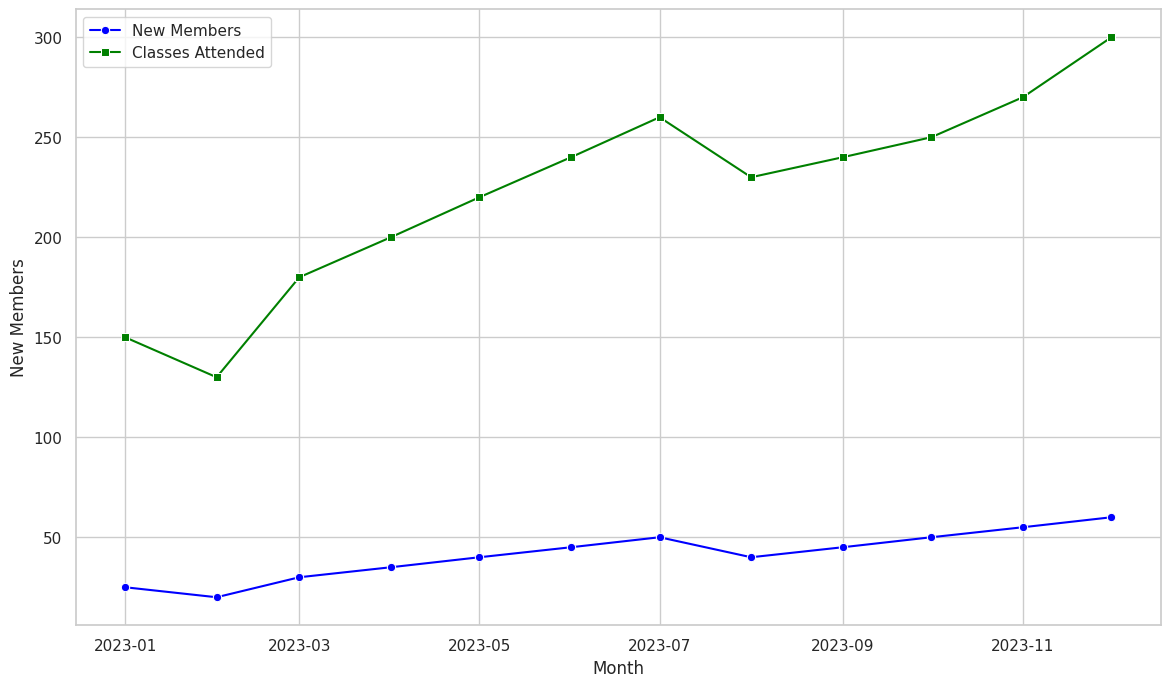

Recreate this plot in Python. (Note: this script raises an exception after producing the figure.)

import seaborn as sns
import pandas as pd
import matplotlib.pyplot as plt

# Creating the DataFrame from the provided list of dictionaries
data = [
    {'Month': '2023-01', 'New Members': 25, 'Classes Attended': 150, 'Personal Training Sessions': 40},
    {'Month': '2023-02', 'New Members': 20, 'Classes Attended': 130, 'Personal Training Sessions': 35},
    {'Month': '2023-03', 'New Members': 30, 'Classes Attended': 180, 'Personal Training Sessions': 50},
    {'Month': '2023-04', 'New Members': 35, 'Classes Attended': 200, 'Personal Training Sessions': 60},
    {'Month': '2023-05', 'New Members': 40, 'Classes Attended': 220, 'Personal Training Sessions': 65},
    {'Month': '2023-06', 'New Members': 45, 'Classes Attended': 240, 'Personal Training Sessions': 70},
    {'Month': '2023-07', 'New Members': 50, 'Classes Attended': 260, 'Personal Training Sessions': 75},
    {'Month': '2023-08', 'New Members': 40, 'Classes Attended': 230, 'Personal Training Sessions': 65},
    {'Month': '2023-09', 'New Members': 45, 'Classes Attended': 240, 'Personal Training Sessions': 68},
    {'Month': '2023-10', 'New Members': 50, 'Classes Attended': 250, 'Personal Training Sessions': 72},
    {'Month': '2023-11', 'New Members': 55, 'Classes Attended': 270, 'Personal Training Sessions': 80},
    {'Month': '2023-12', 'New Members': 60, 'Classes Attended': 300, 'Personal Training Sessions': 90}
]
df = pd.DataFrame(data)
df['Month'] = pd.to_datetime(df['Month'])

# Setting the plotting style
sns.set(style="whitegrid")

# Creating the lineplot
plt.figure(figsize=(14, 8))

# Plotting each metric with a unique style
sns.lineplot(x='Month', y='New Members', data=df, marker='o', label='New Members', color='blue')
sns.lineplot(x='Month', y='Classes Attended', data=df, marker='s', label='Classes Attended', color='green', dashes=True)
sns.lineplot(x='Month', y='Personal Training Sessions', data=df, marker='^', label='Personal Training Sessions', color='red', dashes=[(5, 2)])

# Customizing the ticks on x-axis to show them as YYYY-MM
plt.xticks(df['Month'], df['Month'].dt.strftime('%Y-%m'))
plt.xticks(rotation=45)  # rotate the x-axis labels for better readability

# Adding title and labels
plt.title('Gym Usage Statistics Over 2023')
plt.xlabel('Month')
plt.ylabel('Count')

# Positioning the legend
plt.legend(title='Key')

# Showing the plot
plt.tight_layout()
plt.show()
